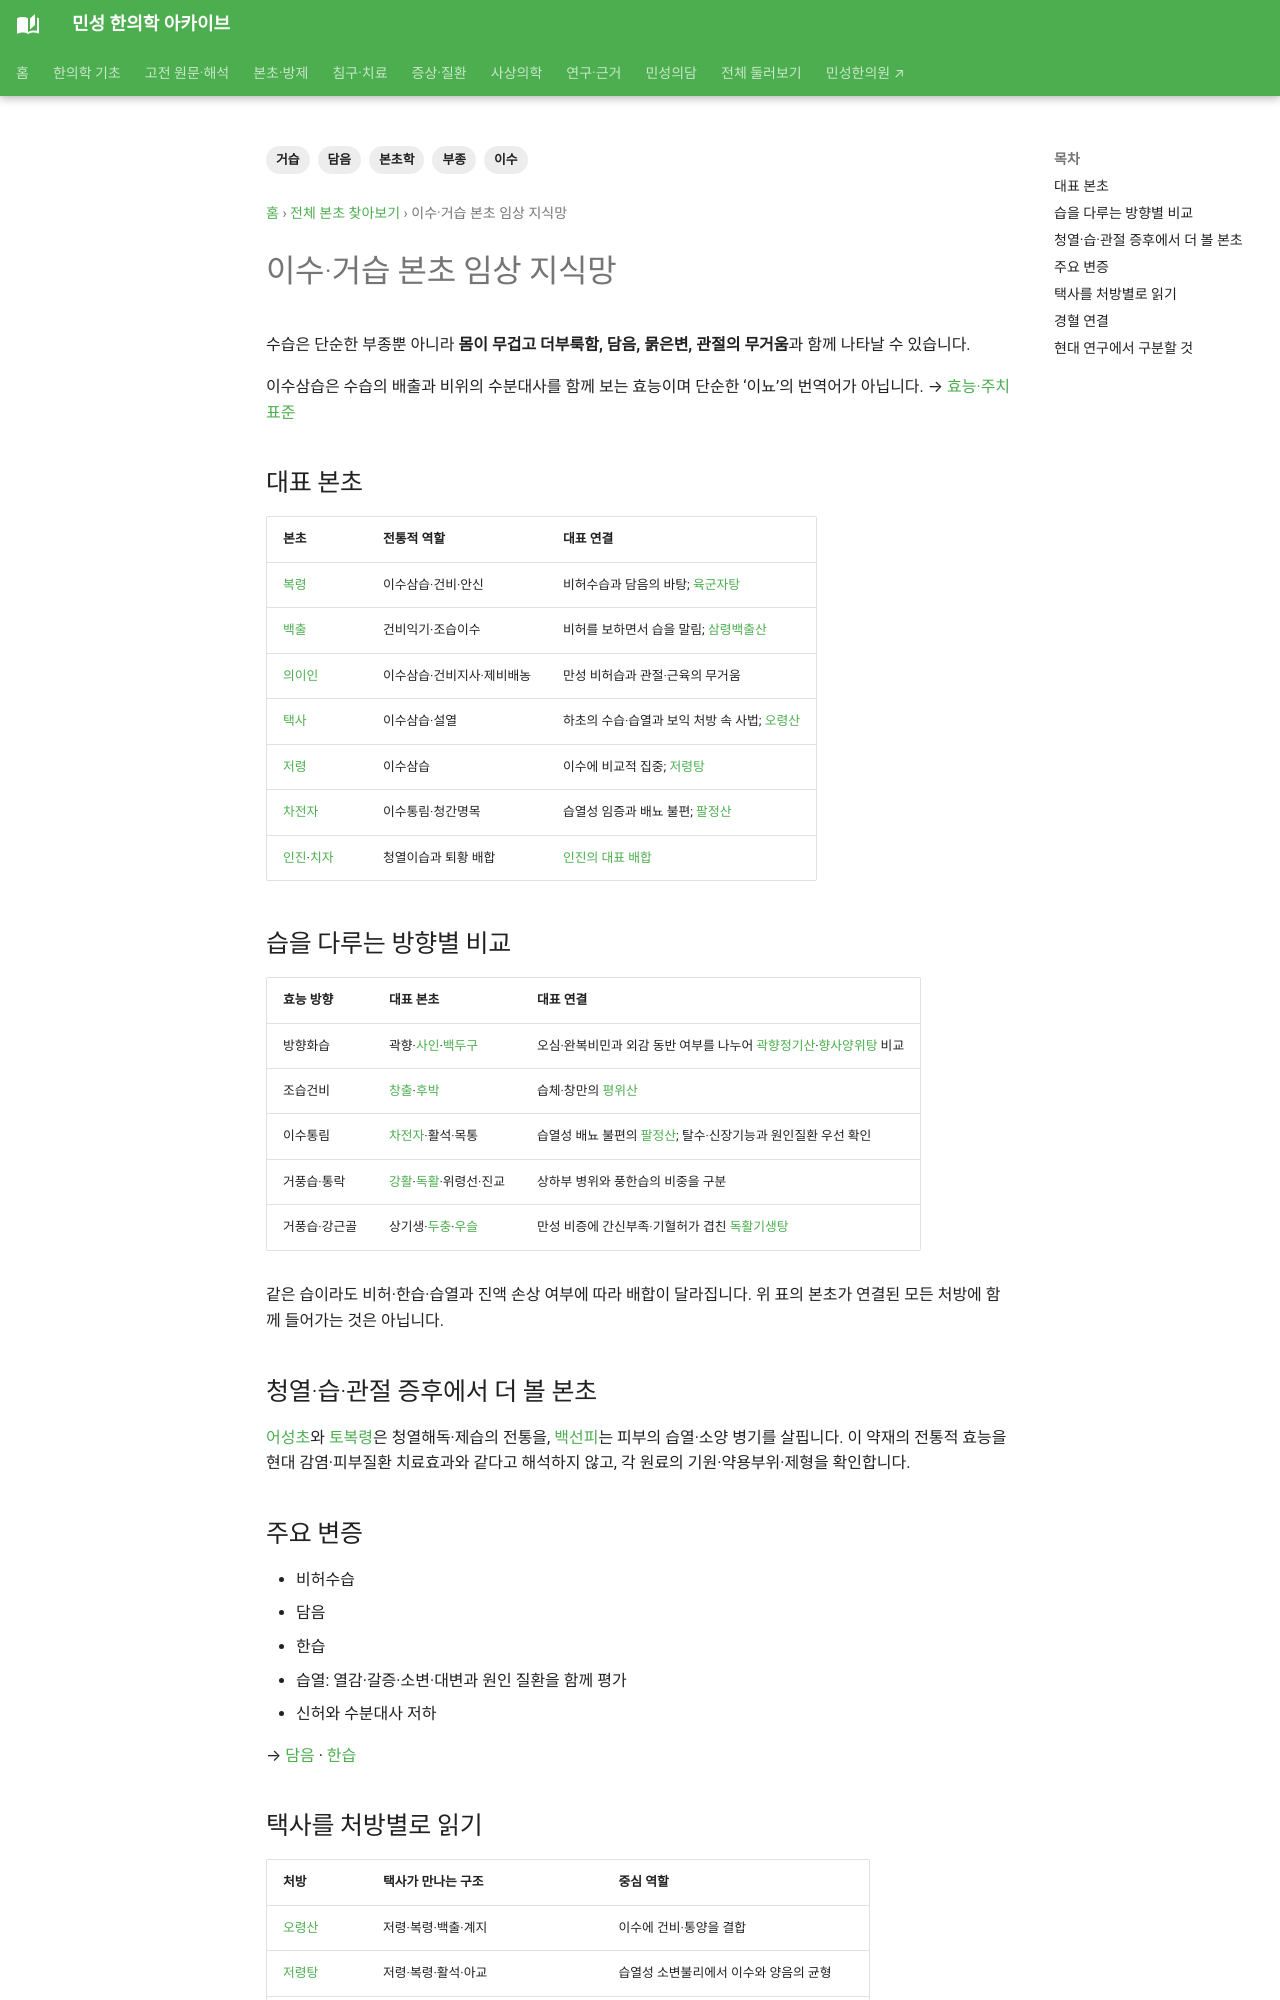

repository: joowon1111/minseong-korean-medicine-wiki · page: herbs/categories/drain-damp/index.html · generator: mkdocs

---
title: 이수·거습 본초 임상 지식망
description: 복령·택사·저령·의이인·차전자를 수습·부종·담음·습열과 대표 방제·현대 연구 지표로 연결합니다.
tags: [본초학, 이수, 거습, 담음, 부종]
status: 검토완료
last_reviewed: '2026-10-07'
---
# 이수·거습 본초 임상 지식망

수습은 단순한 부종뿐 아니라 **몸이 무겁고 더부룩함, 담음, 묽은변, 관절의 무거움**과 함께 나타날 수 있습니다.

이수삼습은 수습의 배출과 비위의 수분대사를 함께 보는 효능이며 단순한 ‘이뇨’의 번역어가 아닙니다. → [효능·주치 표준](../../herbal-integrated/efficacy-indication-standard.md#damp-phlegm)

## 대표 본초

| 본초 | 전통적 역할 | 대표 연결 |
|---|---|---|
| [복령](../poria.md) | 이수삼습·건비·안신 | 비허수습과 담음의 바탕; [육군자탕](../../formulas/liujunzi-tang.md) |
| [백출](../atractylodes.md) | 건비익기·조습이수 | 비허를 보하면서 습을 말림; [삼령백출산](../../formulas/shenling-baizhu-san.md) |
| [의이인](../coix.md) | 이수삼습·건비지사·제비배농 | 만성 비허습과 관절·근육의 무거움 |
| [택사](../alisma.md) | 이수삼습·설열 | 하초의 수습·습열과 보익 처방 속 사법; [오령산](../../formulas/wuling-san.md) |
| [저령](../polyporus.md) | 이수삼습 | 이수에 비교적 집중; [저령탕](../../formulas/zhuling-tang.md) |
| [차전자](../plantago-seed.md) | 이수통림·청간명목 | 습열성 임증과 배뇨 불편; [팔정산](../../formulas/bazheng-san.md) |
| [인진](../artemisia-capillaris.md)·[치자](../gardenia.md) | 청열이습과 퇴황 배합 | [인진의 대표 배합](../artemisia-capillaris.md) |

## 습을 다루는 방향별 비교 {#damp-herb-groups}

| 효능 방향 | 대표 본초 | 대표 연결 |
|---|---|---|
| 방향화습 | 곽향·[사인](../amomum.md)·[백두구](../white-cardamom.md) | 오심·완복비민과 외감 동반 여부를 나누어 [곽향정기산](../../formulas/huoxiang-zhengqi-san.md)·[향사양위탕](../../formulas/xiangsha-yangwei-tang.md) 비교 |
| 조습건비 | [창출](../atractylodes-lancea.md)·[후박](../magnolia-bark.md) | 습체·창만의 [평위산](../../formulas/pingwei-san.md) |
| 이수통림 | [차전자](../plantago-seed.md)·활석·목통 | 습열성 배뇨 불편의 [팔정산](../../formulas/bazheng-san.md); 탈수·신장기능과 원인질환 우선 확인 |
| 거풍습·통락 | [강활](../notopterygium.md)·[독활](../angelica-pubescens.md)·위령선·진교 | 상하부 병위와 풍한습의 비중을 구분 |
| 거풍습·강근골 | 상기생·[두충](../eucommia.md)·[우슬](../achyranthes.md) | 만성 비증에 간신부족·기혈허가 겹친 [독활기생탕](../../formulas/duhuo-jisheng-tang.md) |

같은 습이라도 비허·한습·습열과 진액 손상 여부에 따라 배합이 달라집니다. 위 표의 본초가 연결된 모든 처방에 함께 들어가는 것은 아닙니다.
